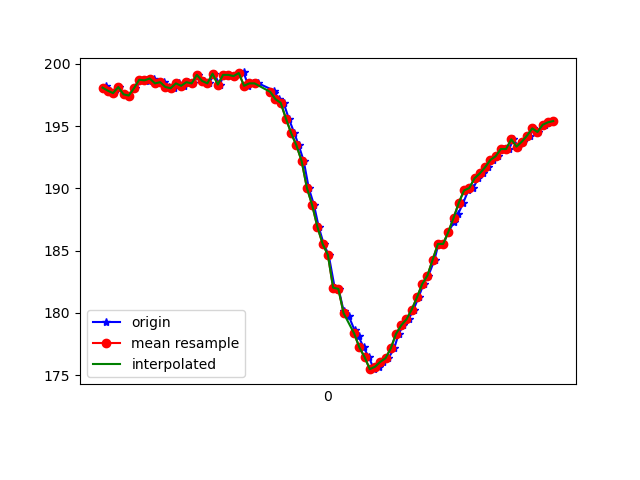

The table this chart was drawn from, first rows:
1617819170207, 514813818025811, 197.94922, -251.95312, -74.31641
1617819170212, 514813837193190, 198.2, -252.1, -75.2
1617819170228, 514813856177441, 197.9, -252.4, -74.71
1617819170242, 514813875344819, 197.7, -251.9, -74.51
1617819170261, 514813894420634, 198.1, -251.8, -74.61
1617819170280, 514813913465928, 197.6, -251.7, -74.22
1617819170302, 514813932572264, 197.5, -252, -74.02
1617819170322, 514813951525994, 198, -251.2, -74.02
1617819170355, 514813970815458, 198.7, -251.2, -74.61
1617819170364, 514813989769188, 198.7, -251.5, -73.93
1617819170377, 514814009272301, 198.6, -252, -74.32
1617819170395, 514814028287073, 198.8, -252, -74.61
1617819170414, 514814047362888, 198.4, -251.2, -74.32
1617819170435, 514814066438703, 198.5, -252.3, -74.32
1617819170452, 514814085453475, 198.1, -252, -74.32
1617819170471, 514814104498769, 198, -251.8, -73.83
1617819170491, 514814123574584, 198.4, -250.2, -73.24
1617819170512, 514814142589356, 198.2, -250.1, -72.85
1617819170528, 514814161634650, 198.5, -249, -73.24
1617819170547, 514814180679943, 198.4, -247.9, -71.58
1617819170566, 514814199755758, 199.1, -246.1, -71.09
1617819170586, 514814218831573, 198.6, -243.5, -69.82
1617819170607, 514814237785303, 198.4, -240.3, -67.87
1617819170625, 514814256861118, 199.2, -237.8, -66.21
1617819170648, 514814275906411, 198.3, -233.9, -62.4
1617819170662, 514814295165354, 199.1, -230.2, -58.89
1617819170681, 514814314149605, 199.1, -225.9, -53.61
1617819170700, 514814333164377, 199, -222.2, -46.48
1617819170722, 514814352240192, 199.2, -219, -40.04
1617819170738, 514814371346529, 199.3, -217.3, -33.79
1617819170757, 514814390391822, 198.2, -217.1, -26.66
1617819170776, 514814409467637, 198.4, -218.3, -20.21
1617819170795, 514814428573973, 198.4, -218.5, -15.82
1617819170855, 514814467549678, 197.9, -219.7, -13.57
1617819170856, 514814486228716, 197.7, -219.5, -12.21
1617819170875, 514814505548702, 197.2, -219.8, -11.52
1617819170891, 514814524777123, 196.9, -220.2, -9.863
1617819170911, 514814543761374, 195.6, -221.2, -7.422
1617819170932, 514814562806668, 194.4, -222.2, -5.762
1617819170949, 514814581913004, 193.5, -221.8, -4.98
1617819170968, 514814600958298, 192.2, -222.8, -4.199
1617819170987, 514814620003591, 190, -223.8, -3.516
1617819171007, 514814638987842, 188.7, -224, -2.148
1617819171025, 514814658094178, 186.9, -225.3, -2.246
1617819171044, 514814677108951, 185.5, -225.7, -0.09766
1617819171063, 514814696215287, 184.7, -225.4, -0.4883
1617819171086, 514814715230059, 182, -224.9, -1.465
1617819171101, 514814734336395, 181.9, -222.7, -5.957
1617819171120, 514814753351168, 180.2, -221.5, -9.766
1617819171139, 514814772465936, 179.8, -220.8, -13.96
1617819171162, 514814791511229, 178.6, -220.4, -17.77
1617819171177, 514814810678608, 178.1, -220, -19.63
1617819171196, 514814829754423, 177.2, -220.2, -20.7
1617819171216, 514814848799717, 176.5, -220.7, -20.61
1617819171236, 514814867753446, 175.5, -220.6, -22.36
1617819171254, 514814886829261, 175.7, -220.3, -24.41
1617819171272, 514814905874555, 176.1, -220.2, -26.46
1617819171291, 514814924919849, 176.4, -219.8, -26.95
1617819171313, 514814943904100, 177.1, -220.2, -26.46
1617819171330, 514814963010436, 178.3, -219.6, -26.95
1617819171348, 514814981842080, 179, -219.5, -28.71
... 30 more rows
